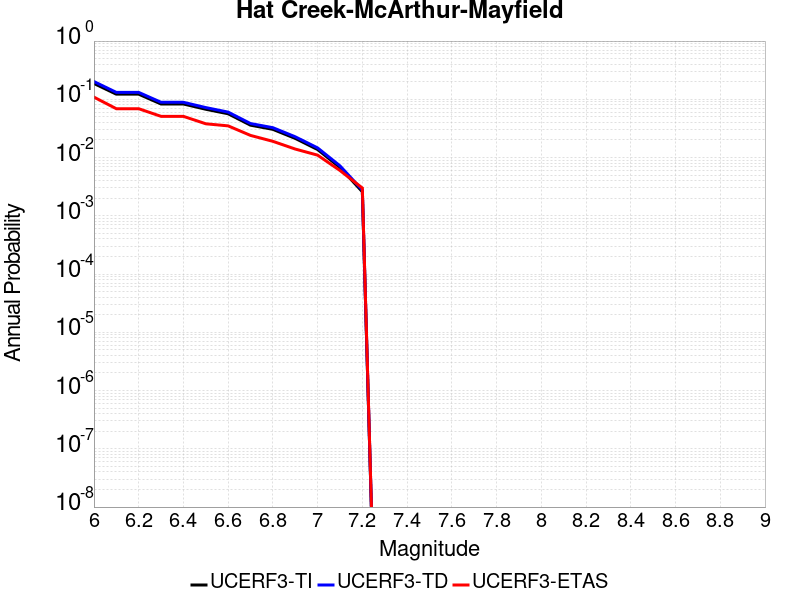

The data file committed next to this chart (first rows):
Magnitude, UCERF3-TI Prob, UCERF3-TD Prob, UCERF3-ETAS Prob
6.0, 0.187, 0.2018, 0.109
6.1, 0.1225, 0.1315, 0.069
6.2, 0.1225, 0.1315, 0.069
6.3, 0.08309, 0.08888, 0.051
6.4, 0.08309, 0.08888, 0.051
6.5, 0.06751, 0.07213, 0.038
6.6, 0.05646, 0.06029, 0.035
6.7, 0.03597, 0.03838, 0.024
6.8, 0.03052, 0.03256, 0.019
6.9, 0.02132, 0.02274, 0.014
7.0, 0.01374, 0.01465, 0.011
7.1, 0.006756, 0.007207, 0.006
7.2, 0.002589, 0.002767, 0.003
